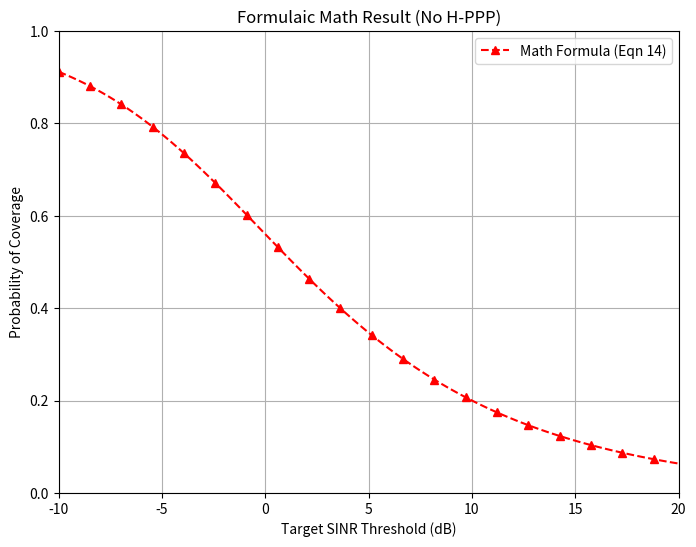

Reproduce this figure in Python.
import numpy as np
import matplotlib.pyplot as plt

# x axis thresholds from -10 to 20 dB (like the paper's graph)
target_sinr_thresholds_db = np.linspace(-10, 20, 100) # linear space of 100 evenly spaced numbers

# convert dB to linear for the math formula
target_sinr_thresholds_linear = 10 ** (target_sinr_thresholds_db / 10.0)

# Eq 14 from the paper (alpha=4, no noise, exponential fading)
# Formula: 1 / (1 + sqrt(T) * (pi/2 - arctan(1/sqrt(T))))
sqrt_of_linear_threshold = np.sqrt(target_sinr_thresholds_linear)
arctan_term = (np.pi / 2.0) - np.arctan(1.0 / np.sqrt(target_sinr_thresholds_linear))
theoretical_coverage_probability = 1.0 / (1.0 + sqrt_of_linear_threshold * arctan_term)

plt.figure(figsize=(8, 6))
# triangles
plt.plot(target_sinr_thresholds_db, theoretical_coverage_probability, label='Math Formula (Eqn 14)', color='red', marker='^', markevery=5, linestyle='--') ## triangle on every fifth data point

plt.xlim(-10, 20)
plt.ylim(0, 1)
plt.xlabel('Target SINR Threshold (dB)')
plt.ylabel('Probability of Coverage')
plt.title('Formulaic Math Result (No H-PPP)')
plt.legend()
plt.grid(True)
plt.show()
